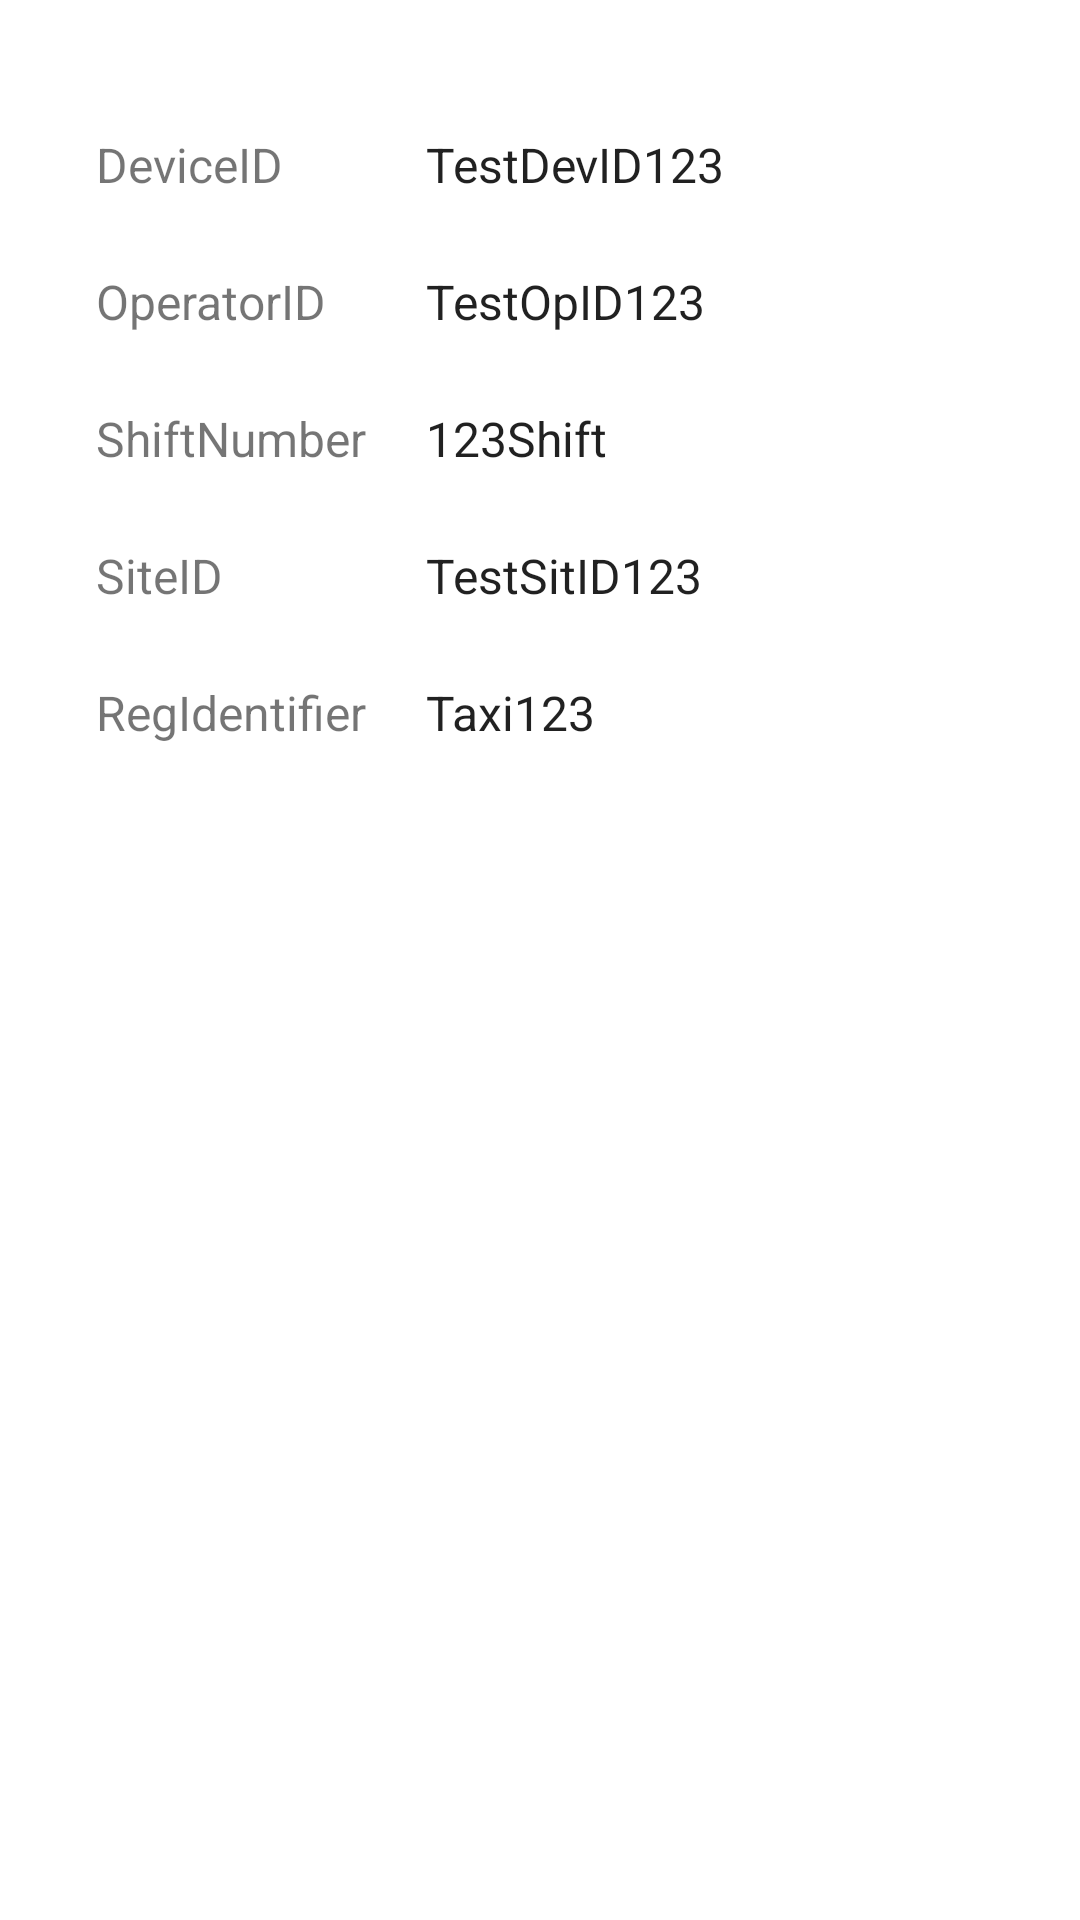

Reconstruct the res/layout file that produces this screen, plus the resources it refers to.
<!-- AndroidManifest.xml: application theme Theme.TerminalPOSDemo -->
<!-- res/layout/dialog_otherfields.xml -->
<?xml version="1.0" encoding="utf-8"?>
<LinearLayout xmlns:android="http://schemas.android.com/apk/res/android"
    android:layout_width="match_parent"
    android:layout_height="wrap_content"
    android:orientation="vertical"
    android:padding="24dp"
    android:background="@android:color/white">

    <TableLayout
        android:layout_width="match_parent"
        android:layout_height="wrap_content"
        android:stretchColumns="1"
        android:padding="8dp">

        
        <TableRow
            android:layout_width="match_parent"
            android:layout_height="wrap_content"
            android:gravity="center_vertical">

            <TextView
                android:id="@+id/tvDeviceID"
                android:layout_width="wrap_content"
                android:layout_height="wrap_content"
                android:text="DeviceID"
                android:textSize="16sp"
                android:paddingEnd="8dp"/>

            <EditText
                android:id="@+id/inputDeviceID"
                android:layout_width="0dp"
                android:layout_height="wrap_content"
                android:layout_weight="1"
                android:background="@drawable/edit_text_border"
                android:inputType="text"
                android:padding="12dp"
                android:text="TestDevID123"
                android:textSize="16sp" />
        </TableRow>

        
        <TableRow
            android:layout_width="match_parent"
            android:layout_height="wrap_content"
            android:gravity="center_vertical">

            <TextView
                android:id="@+id/tvOperatorID"
                android:layout_width="wrap_content"
                android:layout_height="wrap_content"
                android:text="OperatorID"
                android:textSize="16sp"
                android:paddingEnd="8dp"/>

            <EditText
                android:id="@+id/inputOperatorID"
                android:layout_width="0dp"
                android:layout_height="wrap_content"
                android:layout_weight="1"
                android:background="@drawable/edit_text_border"
                android:inputType="text"
                android:padding="12dp"
                android:text="TestOpID123"
                android:textSize="16sp" />
        </TableRow>

        
        <TableRow
            android:layout_width="match_parent"
            android:layout_height="wrap_content"
            android:gravity="center_vertical">

            <TextView
                android:id="@+id/tvShiftNumber"
                android:layout_width="wrap_content"
                android:layout_height="wrap_content"
                android:text="ShiftNumber"
                android:textSize="16sp"
                android:paddingEnd="8dp"/>

            <EditText
                android:id="@+id/inputShiftNumber"
                android:layout_width="0dp"
                android:layout_height="wrap_content"
                android:layout_weight="1"
                android:background="@drawable/edit_text_border"
                android:inputType="text"
                android:padding="12dp"
                android:text="123Shift"
                android:textSize="16sp" />
        </TableRow>

        
        <TableRow
            android:layout_width="match_parent"
            android:layout_height="wrap_content"
            android:gravity="center_vertical">

            <TextView
                android:id="@+id/tvSiteID"
                android:layout_width="wrap_content"
                android:layout_height="wrap_content"
                android:text="SiteID"
                android:textSize="16sp"
                android:paddingEnd="8dp"/>

            <EditText
                android:id="@+id/inputSiteID"
                android:layout_width="0dp"
                android:layout_height="wrap_content"
                android:layout_weight="1"
                android:background="@drawable/edit_text_border"
                android:inputType="text"
                android:padding="12dp"
                android:text="TestSitID123"
                android:textSize="16sp" />
        </TableRow>

        
        <TableRow
            android:layout_width="match_parent"
            android:layout_height="wrap_content"
            android:gravity="center_vertical">

            <TextView
                android:id="@+id/tvRegisteredIdentifier"
                android:layout_width="wrap_content"
                android:layout_height="wrap_content"
                android:text="RegIdentifier"
                android:textSize="16sp"
                android:paddingEnd="8dp"/>

            <EditText
                android:id="@+id/inputRegisteredIdentifier"
                android:layout_width="0dp"
                android:layout_height="wrap_content"
                android:layout_weight="1"
                android:background="@drawable/edit_text_border"
                android:inputType="text"
                android:padding="12dp"
                android:text="Taxi123"
                android:textSize="16sp" />
        </TableRow>

    </TableLayout>

</LinearLayout>
<!-- resources referenced by this layout -->
<resources>
  <style name="Theme.TerminalPOSDemo" parent="Theme.MaterialComponents.DayNight.DarkActionBar">
          
          <item name="colorPrimary">@color/datameshDarkPurple</item>
          <item name="colorPrimaryVariant">@color/colorPrimaryDark</item>
          <item name="colorOnPrimary">@color/white</item>
          <item name="colorAccent">@color/colorAccent</item>
          <item name="android:navigationBarColor">@color/navigationBarColor</item>
          <item name="android:windowAnimationStyle">@null</item>
          
          <item name="android:statusBarColor" tools:targetApi="l">?attr/colorPrimaryVariant</item>
  
  
  
  </style>
  <color name="datameshDarkPurple">#141F35</color>
  <color name="colorPrimaryDark">#01111E</color>
  <color name="white">#FFFFFF</color>
  <color name="colorAccent">#1F5497</color>
  <color name="navigationBarColor">#1F5497</color>
</resources>
